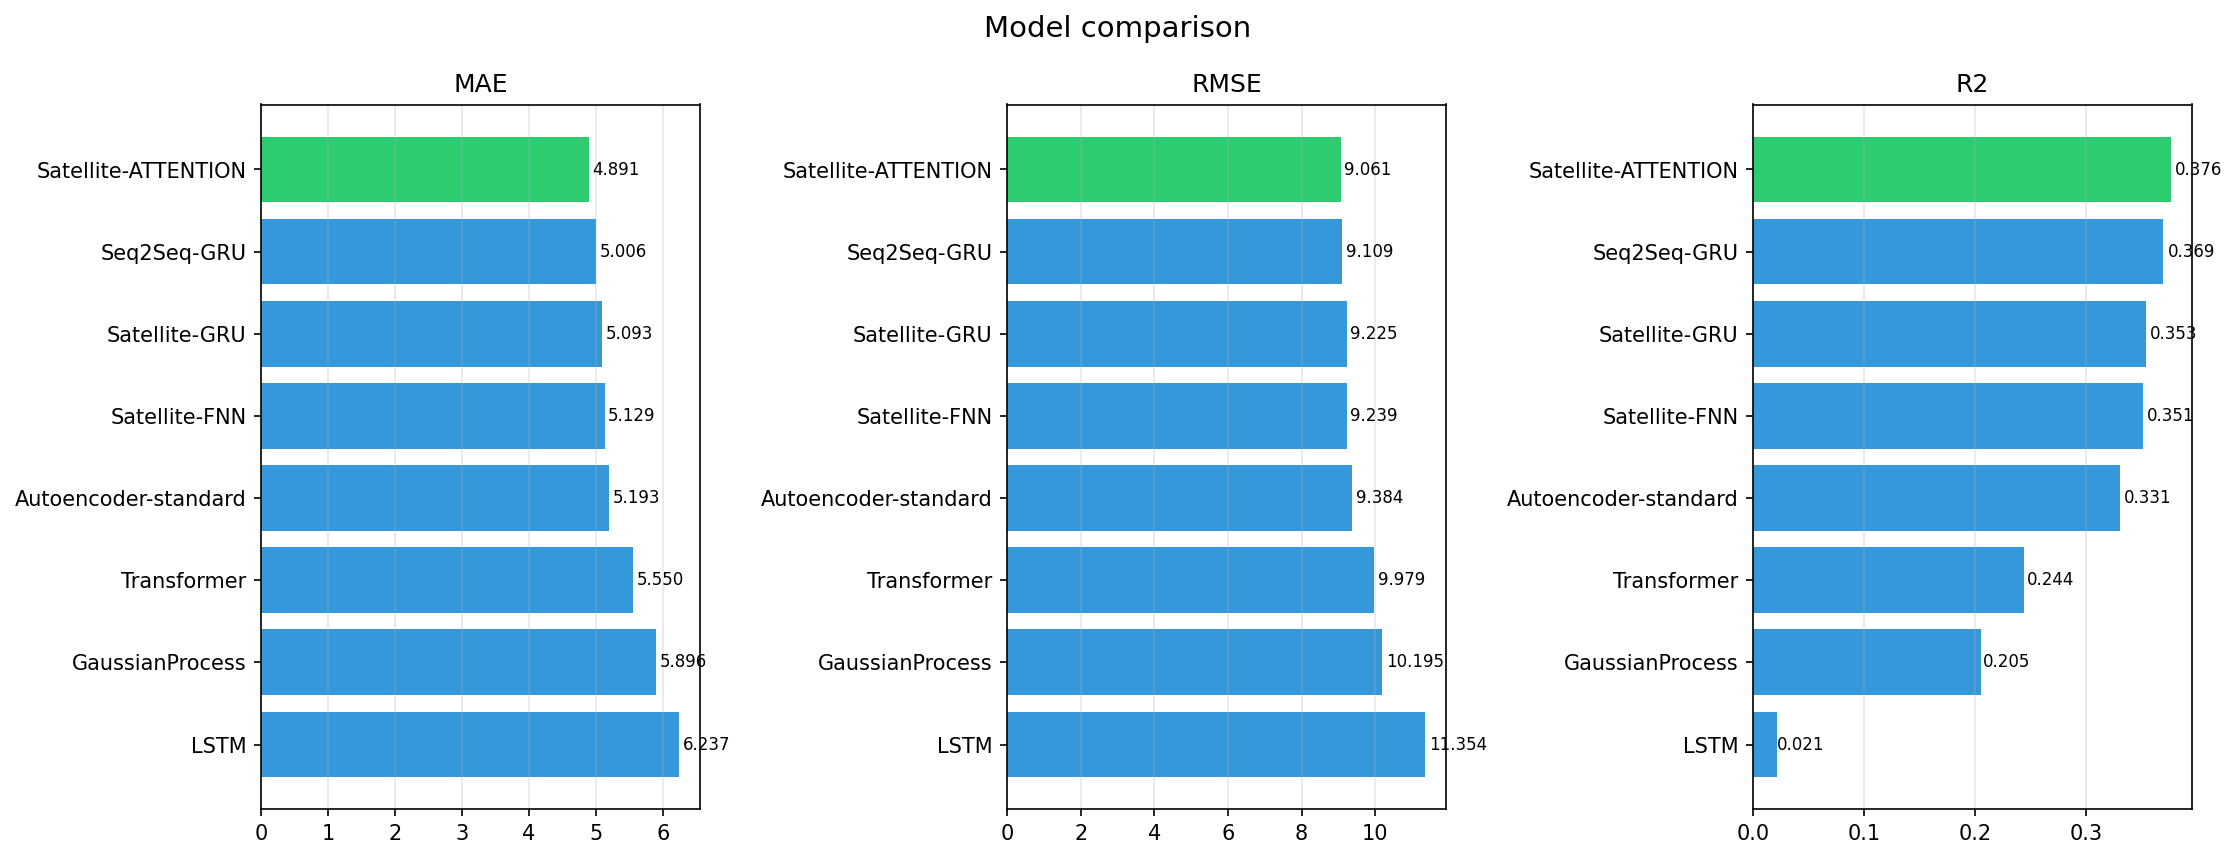

Values plotted in this chart, from the file beside it:
model, MAE, RMSE, MAPE_pct, sMAPE_pct, R2, PICP_95, MIS, run_dir
Seq2Seq-GRU, 5.006, 9.109, 11.05, 10.9, 0.3695, 0.9500, 53.18, results\starlink_latency\seq2seq
LSTM, 6.237, 11.35, 13.97, 13.02, 0.0214, 0.9500, 71.54, results\starlink_latency\lstm
Transformer, 5.55, 9.979, 12.36, 11.9, 0.2440, 0.9500, 60.88, results\starlink_latency\transformer
Satellite-GRU, 5.093, 9.225, 11.34, 11.03, 0.3535, 0.9500, 55.09, results\starlink_latency\satellite_gru
Satellite-ATTENTION, 4.891, 9.061, 10.69, 10.66, 0.3763, 0.9500, 52.64, results\starlink_latency\satellite_atten…
Satellite-FNN, 5.129, 9.239, 11.42, 11.2, 0.3513, 0.9500, 54.09, results\starlink_latency\satellite_fnn
GaussianProcess, 5.896, 10.2, 13.24, 13.02, 0.2050, 0.9504, 57.48, results\starlink_latency\gaussian_proces…
Autoencoder-standard, 5.193, 9.384, 11.49, 11.28, 0.3307, 0.9500, 54.98, results\starlink_latency\autoencoder
